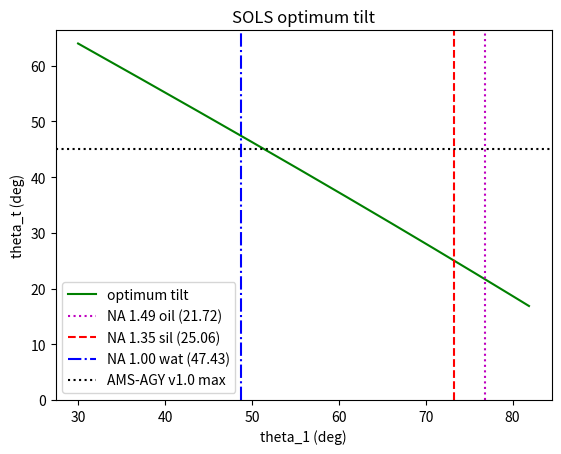

The script that saved this image:
import numpy as np

def optimum_tilt(na, n, verbose=True):
    theta_1 = np.arcsin(na/n)
    theta_e = np.arctan(np.sin(theta_1) / (1/(2*np.pi) + np.cos(theta_1)))
    theta_x = theta_1 - theta_e
    theta_t = np.pi/2 - theta_e
    if verbose:
        print('Optimum tilt (NA=%0.2f, n=%0.2f):'%(na,n))
        print('theta_1=%0.2f'%np.rad2deg(theta_1))
        print('theta_e=%0.2f'%np.rad2deg(theta_e))
        print('theta_x=%0.2f'%np.rad2deg(theta_x))
        print('theta_t=%0.2f'%np.rad2deg(theta_t))
        print('')
    return theta_1, theta_e, theta_x, theta_t

if __name__ == "__main__":
    # Input:
    oil_149 = optimum_tilt(1.47, 1.51)
    theta_1_149oil = np.rad2deg(oil_149[0])
    theta_t_149oil = np.rad2deg(oil_149[3])
    theta_t_135sil = np.rad2deg(optimum_tilt(1.35, 1.41)[3])
    theta_t_100wat = np.rad2deg(optimum_tilt(1.00, 1.33)[3])

    # Plot:
    na = np.linspace(0.5, 0.99, 1000)
    theta_1, theta_e, theta_x, theta_t = np.rad2deg(
        optimum_tilt(na, 1.00, verbose=False))

    import matplotlib.pyplot as plt
    fig, ax = plt.subplots()
    ax.set_title('SOLS optimum tilt')
    ax.set_ylabel('theta_t (deg)')
    ax.set_xlabel('theta_1 (deg)')
    ax.plot(theta_1, theta_t, label='optimum tilt', color='g')
    ax.axvline(x=theta_1_149oil, label='NA 1.49 oil (%0.2f)'%theta_t_149oil,
               linestyle=':', color='m')
    ax.axvline(x=73.23, label='NA 1.35 sil (%0.2f)'%theta_t_135sil,
               linestyle='--', color='r')
    ax.axvline(x=48.75, label='NA 1.00 wat (%0.2f)'%theta_t_100wat,
               linestyle='-.', color='b')
    ax.axhline(y=45, label='AMS-AGY v1.0 max', linestyle=':', color='k')
    ax.set_ylim(ymin=0)
    plt.legend(loc="lower left")
    fig.savefig('SOLS_optimum_tilt.png', dpi=150)
    plt.show()
